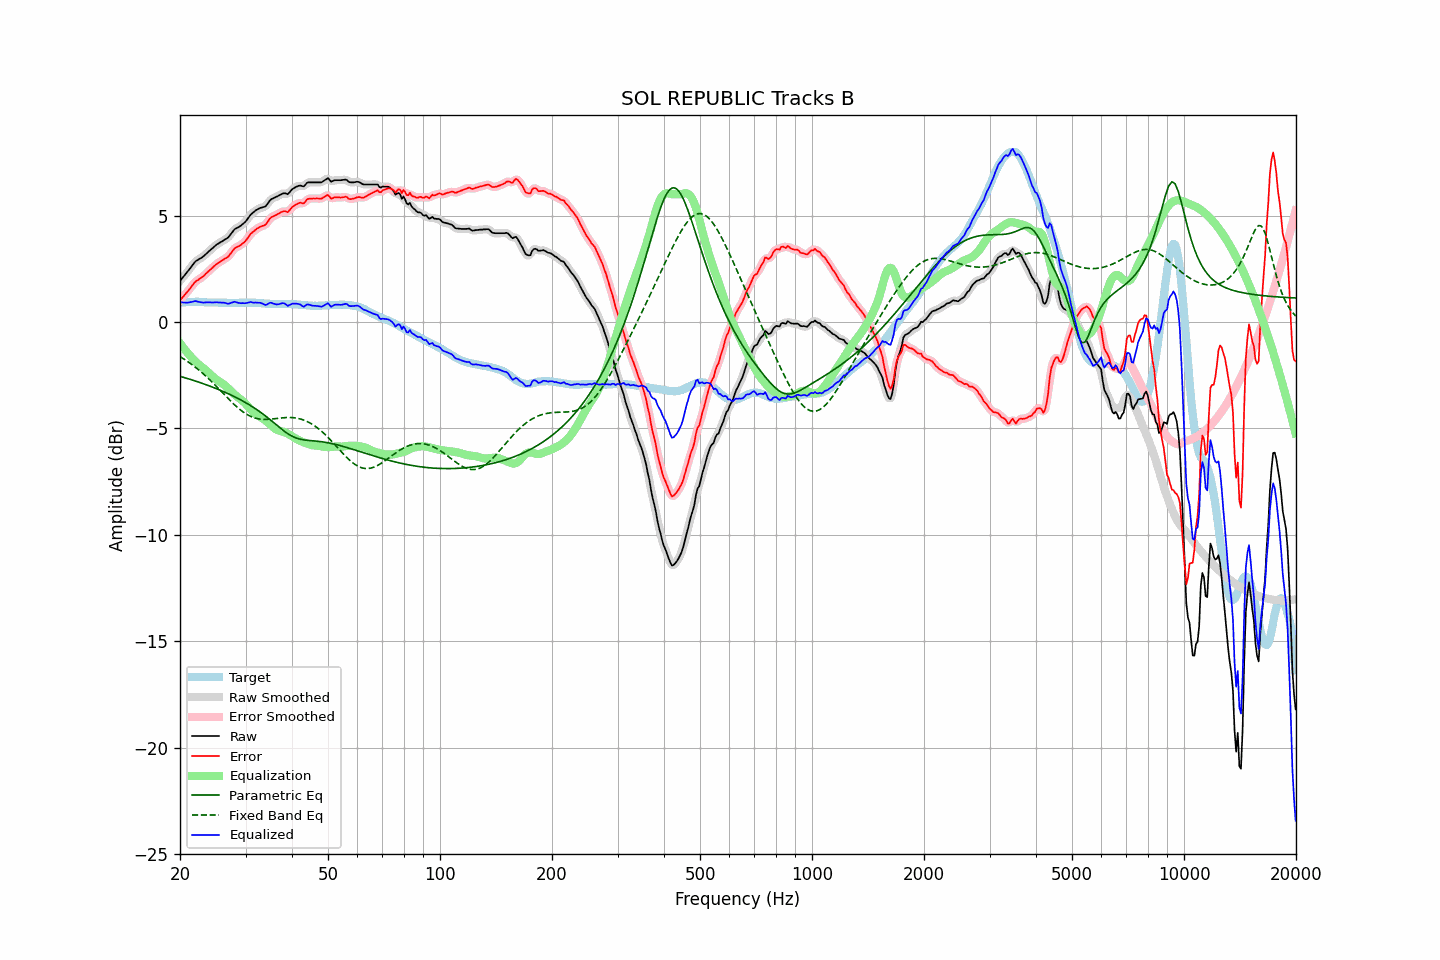

The file beside this chart, header and first rows:
frequency, raw, error, smoothed, error_smoothed, equalization, parametric_eq, fixed_band_eq, equalized_raw, equalized_smoothed, target
20.00, 1.93, 1.02, 1.93, 1.02, -0.99, -2.55, -1.63, 0.94, 0.94, 0.91
20.20, 2.02, 1.10, 2.02, 1.11, -1.10, -2.58, -1.67, 0.92, 0.92, 0.92
20.40, 2.11, 1.19, 2.11, 1.19, -1.20, -2.60, -1.72, 0.91, 0.91, 0.93
20.61, 2.21, 1.28, 2.21, 1.28, -1.30, -2.62, -1.77, 0.91, 0.91, 0.92
20.81, 2.30, 1.37, 2.30, 1.37, -1.39, -2.64, -1.82, 0.91, 0.91, 0.93
21.02, 2.39, 1.46, 2.39, 1.46, -1.48, -2.66, -1.87, 0.91, 0.91, 0.93
21.23, 2.49, 1.55, 2.49, 1.55, -1.57, -2.69, -1.92, 0.92, 0.92, 0.94
21.44, 2.59, 1.65, 2.59, 1.65, -1.65, -2.71, -1.98, 0.94, 0.94, 0.94
21.66, 2.69, 1.75, 2.70, 1.75, -1.74, -2.74, -2.03, 0.95, 0.96, 0.94
21.87, 2.79, 1.85, 2.79, 1.84, -1.82, -2.76, -2.09, 0.98, 0.97, 0.94
22.09, 2.87, 1.92, 2.86, 1.91, -1.89, -2.78, -2.15, 0.98, 0.97, 0.95
22.31, 2.91, 1.96, 2.92, 1.97, -1.96, -2.81, -2.21, 0.95, 0.96, 0.95
22.54, 2.96, 2.02, 2.96, 2.02, -2.02, -2.84, -2.27, 0.94, 0.94, 0.94
22.76, 3.00, 2.07, 3.00, 2.06, -2.08, -2.86, -2.34, 0.92, 0.92, 0.93
22.99, 3.05, 2.12, 3.05, 2.12, -2.14, -2.89, -2.40, 0.91, 0.91, 0.93
23.22, 3.11, 2.18, 3.11, 2.19, -2.20, -2.91, -2.47, 0.91, 0.91, 0.93
23.45, 3.18, 2.26, 3.18, 2.26, -2.26, -2.94, -2.54, 0.92, 0.92, 0.92
23.69, 3.25, 2.33, 3.25, 2.33, -2.33, -2.97, -2.61, 0.92, 0.92, 0.92
23.92, 3.32, 2.40, 3.32, 2.40, -2.40, -3.00, -2.68, 0.92, 0.92, 0.92
24.16, 3.39, 2.47, 3.39, 2.47, -2.47, -3.03, -2.75, 0.92, 0.92, 0.92
24.40, 3.45, 2.53, 3.45, 2.54, -2.54, -3.05, -2.83, 0.91, 0.92, 0.92
24.65, 3.52, 2.60, 3.52, 2.61, -2.60, -3.08, -2.90, 0.92, 0.92, 0.92
24.89, 3.59, 2.67, 3.59, 2.67, -2.67, -3.11, -2.98, 0.92, 0.92, 0.92
25.14, 3.65, 2.73, 3.65, 2.73, -2.72, -3.14, -3.06, 0.93, 0.92, 0.92
25.39, 3.69, 2.79, 3.69, 2.79, -2.78, -3.17, -3.13, 0.92, 0.92, 0.91
25.65, 3.74, 2.84, 3.74, 2.83, -2.82, -3.21, -3.21, 0.92, 0.91, 0.90
25.91, 3.78, 2.88, 3.78, 2.88, -2.87, -3.24, -3.29, 0.91, 0.91, 0.90
26.16, 3.83, 2.93, 3.83, 2.93, -2.92, -3.27, -3.37, 0.91, 0.91, 0.90
26.43, 3.88, 2.98, 3.87, 2.97, -2.98, -3.30, -3.45, 0.90, 0.89, 0.90
26.69, 3.92, 3.02, 3.92, 3.02, -3.05, -3.34, -3.52, 0.87, 0.87, 0.90
26.96, 3.97, 3.07, 3.98, 3.08, -3.12, -3.37, -3.60, 0.85, 0.87, 0.90
27.23, 4.07, 3.17, 4.07, 3.17, -3.19, -3.41, -3.68, 0.88, 0.88, 0.90
27.50, 4.17, 3.27, 4.17, 3.27, -3.27, -3.44, -3.75, 0.90, 0.90, 0.90
27.77, 4.27, 3.37, 4.27, 3.37, -3.34, -3.48, -3.83, 0.93, 0.93, 0.90
28.05, 4.36, 3.46, 4.35, 3.45, -3.41, -3.52, -3.90, 0.95, 0.94, 0.90
28.33, 4.40, 3.50, 4.40, 3.51, -3.47, -3.55, -3.97, 0.93, 0.93, 0.90
28.62, 4.44, 3.54, 4.44, 3.54, -3.53, -3.59, -4.03, 0.90, 0.91, 0.90
28.90, 4.48, 3.58, 4.48, 3.58, -3.59, -3.63, -4.10, 0.89, 0.89, 0.90
29.19, 4.53, 3.63, 4.53, 3.63, -3.65, -3.67, -4.16, 0.88, 0.88, 0.90
29.48, 4.60, 3.70, 4.59, 3.69, -3.71, -3.71, -4.21, 0.89, 0.88, 0.90
29.78, 4.66, 3.75, 4.66, 3.76, -3.78, -3.75, -4.27, 0.88, 0.88, 0.91
30.08, 4.74, 3.83, 4.74, 3.83, -3.86, -3.80, -4.32, 0.88, 0.89, 0.91
30.38, 4.84, 3.93, 4.84, 3.93, -3.94, -3.84, -4.36, 0.90, 0.90, 0.91
30.68, 4.94, 4.03, 4.94, 4.03, -4.02, -3.89, -4.40, 0.92, 0.92, 0.91
30.99, 5.05, 4.14, 5.03, 4.13, -4.11, -3.93, -4.44, 0.94, 0.92, 0.91
31.30, 5.11, 4.20, 5.11, 4.21, -4.19, -3.98, -4.47, 0.92, 0.92, 0.90
31.61, 5.17, 4.27, 5.18, 4.28, -4.26, -4.03, -4.50, 0.91, 0.91, 0.90
31.93, 5.24, 4.34, 5.23, 4.33, -4.33, -4.08, -4.52, 0.91, 0.91, 0.90
32.24, 5.28, 4.39, 5.28, 4.39, -4.37, -4.13, -4.54, 0.91, 0.91, 0.89
32.57, 5.32, 4.43, 5.32, 4.44, -4.42, -4.18, -4.55, 0.90, 0.91, 0.89
32.89, 5.36, 4.47, 5.35, 4.47, -4.46, -4.24, -4.57, 0.90, 0.89, 0.89
33.22, 5.38, 4.50, 5.38, 4.50, -4.51, -4.29, -4.57, 0.87, 0.87, 0.88
33.55, 5.40, 4.53, 5.40, 4.53, -4.56, -4.35, -4.58, 0.84, 0.83, 0.87
33.89, 5.42, 4.56, 5.44, 4.57, -4.62, -4.41, -4.58, 0.80, 0.82, 0.86
34.23, 5.50, 4.64, 5.51, 4.65, -4.68, -4.46, -4.58, 0.82, 0.83, 0.86
34.57, 5.61, 4.75, 5.61, 4.75, -4.75, -4.52, -4.57, 0.86, 0.86, 0.86
34.92, 5.72, 4.86, 5.70, 4.85, -4.81, -4.59, -4.57, 0.91, 0.89, 0.86
35.27, 5.78, 4.93, 5.77, 4.92, -4.88, -4.65, -4.56, 0.90, 0.89, 0.85
35.62, 5.81, 4.96, 5.82, 4.97, -4.95, -4.71, -4.55, 0.86, 0.87, 0.85
35.97, 5.85, 5.00, 5.85, 5.00, -5.01, -4.77, -4.54, 0.84, 0.84, 0.85
... 635 more rows
